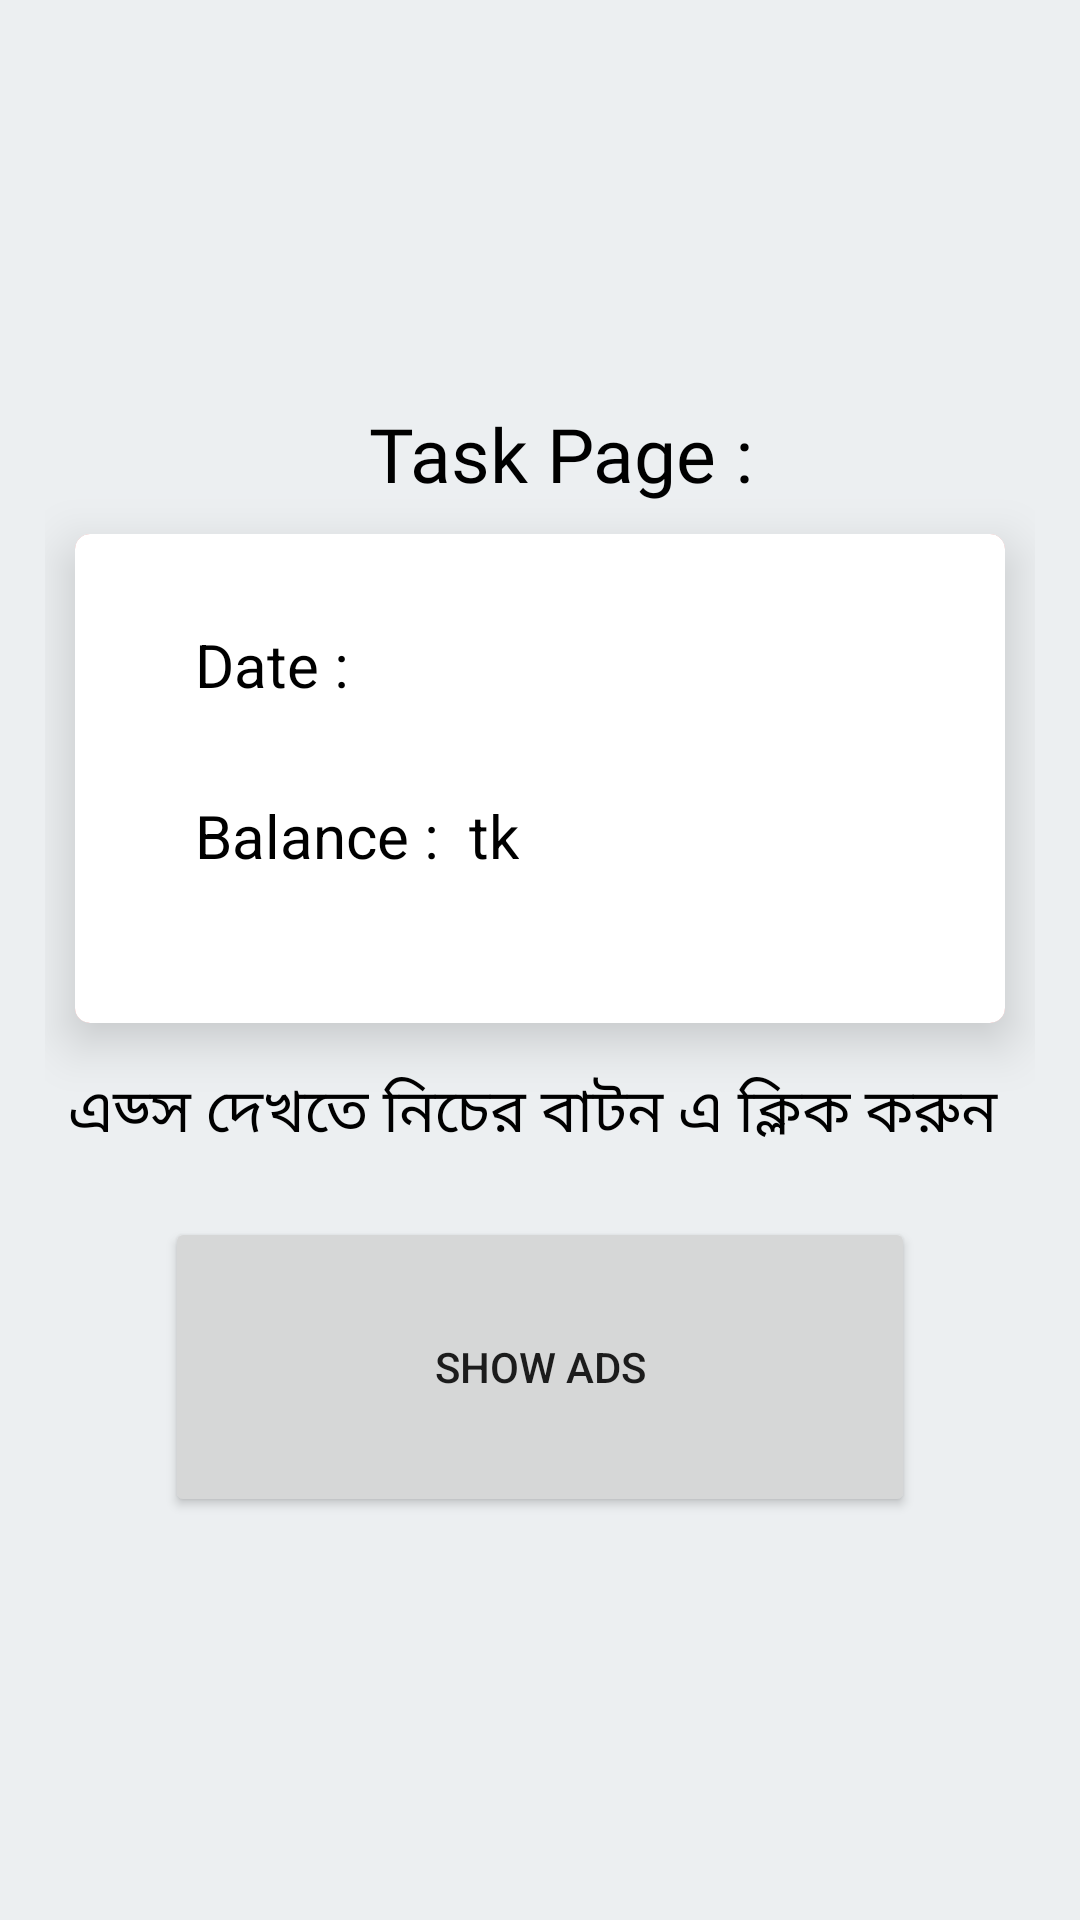

The Android layout XML behind this screen, and the referenced resources:
<!-- AndroidManifest.xml: application theme Theme.Dekhai -->
<!-- res/layout/activity_premium_task.xml -->
<?xml version="1.0" encoding="utf-8"?>
<LinearLayout
    xmlns:android="http://schemas.android.com/apk/res/android"
    xmlns:app="http://schemas.android.com/apk/res-auto"
    xmlns:tools="http://schemas.android.com/tools"
    android:layout_width="match_parent"
    android:layout_height="match_parent"
    android:padding="15dp"
    android:gravity="center"
    android:orientation="vertical"
    android:background="@color/materialBackground"

    >

    <TextView
        android:textSize="25dp"
        android:fontFamily="@font/alike"
        android:gravity="center"
        android:layout_marginLeft="10dp"
        android:layout_width="wrap_content"
        android:layout_height="wrap_content"
        android:textColor="#000"
        android:text="Task Page : "></TextView>


    <androidx.cardview.widget.CardView
        android:layout_width="match_parent"
        android:layout_height="wrap_content"
        android:layout_marginLeft="10dp"
        android:layout_marginRight="10dp"
        android:layout_marginTop="10dp"
        android:layout_marginBottom="5dp"
        app:cardElevation="10dp"
        app:cardCornerRadius="5dp"
        app:cardBackgroundColor="#DA5454"
        android:padding="15dp">

        <LinearLayout
            android:layout_width="match_parent"
            android:layout_height="wrap_content"
            android:orientation="vertical"
            android:padding="15dp"
            android:background="@color/white"
            app:cardCornerRadius="10dp"
            app:cardElevation="3dp">
            <TextView
                android:id="@+id/date"
                android:visibility="gone"
                android:layout_marginLeft="10dp"
                android:layout_width="wrap_content"
                android:layout_height="wrap_content"
                ></TextView>
            <LinearLayout
                android:layout_width="match_parent"
                android:layout_height="wrap_content"
                android:orientation="horizontal"
                android:padding="15dp"
                >
                <TextView
                    android:textSize="20dp"
                    android:textColor="#000"
                    android:layout_marginLeft="10dp"
                    android:layout_width="wrap_content"
                    android:layout_height="wrap_content"
                    android:text="Date : "
                    ></TextView>
                <TextView
                    android:textSize="20dp"
                    android:textColor="#000"
                    android:id="@+id/fulldate"
                    android:layout_marginLeft="10dp"
                    android:layout_width="wrap_content"
                    android:layout_height="wrap_content"
                    ></TextView>
            </LinearLayout>
            <LinearLayout
                android:layout_width="match_parent"
                android:layout_height="wrap_content"
                android:orientation="horizontal"
                android:padding="15dp"
                >
                <TextView
                    android:textSize="20dp"
                    android:textColor="#000"
                    android:layout_marginLeft="10dp"
                    android:layout_width="wrap_content"
                    android:layout_height="wrap_content"
                    android:text="Balance : "></TextView>

                <TextView
                    android:textSize="20dp"
                    android:textColor="#000"
                    android:id="@+id/balance"
                    android:layout_width="wrap_content"
                    android:layout_height="wrap_content"
                    ></TextView>
                <TextView
                    android:textSize="20dp"
                    android:textColor="#000"
                    android:layout_width="wrap_content"
                    android:layout_height="wrap_content"
                    android:text=" tk"
                    ></TextView>
            </LinearLayout>

            <TextView
                android:textColor="#000"
                android:id="@+id/notask"
                android:layout_width="wrap_content"
                android:layout_height="wrap_content"
                ></TextView>
        </LinearLayout>


    </androidx.cardview.widget.CardView>

    <TextView
        android:layout_marginTop="10dp"
        android:textSize="20dp"
        android:textColor="#000"
        android:text="এড্স দেখতে নিচের বাটন এ ক্লিক করুন "
        android:layout_width="wrap_content"
        android:layout_height="wrap_content"
        ></TextView>
    <ImageView
        android:layout_marginTop="10dp"
        android:layout_width="wrap_content"
        android:layout_height="wrap_content"
        android:background="@drawable/ic_baseline_arrow_downward_24"
        >

    </ImageView>

    <Button
        android:layout_marginTop="10dp"
        android:id="@+id/adsshow"
        android:layout_width="250dp"
        android:layout_height="100dp"
        android:text="Show Ads"


        >
    </Button>



</LinearLayout>
<!-- resources referenced by this layout -->
<resources>
  <color name="materialBackground">#eceff1</color>
  <color name="white">#FFFFFFFF</color>
  <style name="Theme.Dekhai" parent="Theme.MaterialComponents.DayNight.NoActionBar">
          
          <item name="colorPrimary">@color/black</item>
          <item name="colorPrimaryVariant">@color/purple_700</item>
          <item name="colorOnPrimary">@color/white</item>
          
          <item name="colorSecondary">@color/teal_200</item>
          <item name="colorSecondaryVariant">@color/teal_700</item>
          <item name="colorOnSecondary">@color/black</item>
          
          <item name="android:statusBarColor" tools:targetApi="l">@color/black</item>
          
      </style>
  <color name="black">#FF000000</color>
  <color name="purple_700">#FF3700B3</color>
  <color name="teal_200">#FF03DAC5</color>
  <color name="teal_700">#FF018786</color>
</resources>
